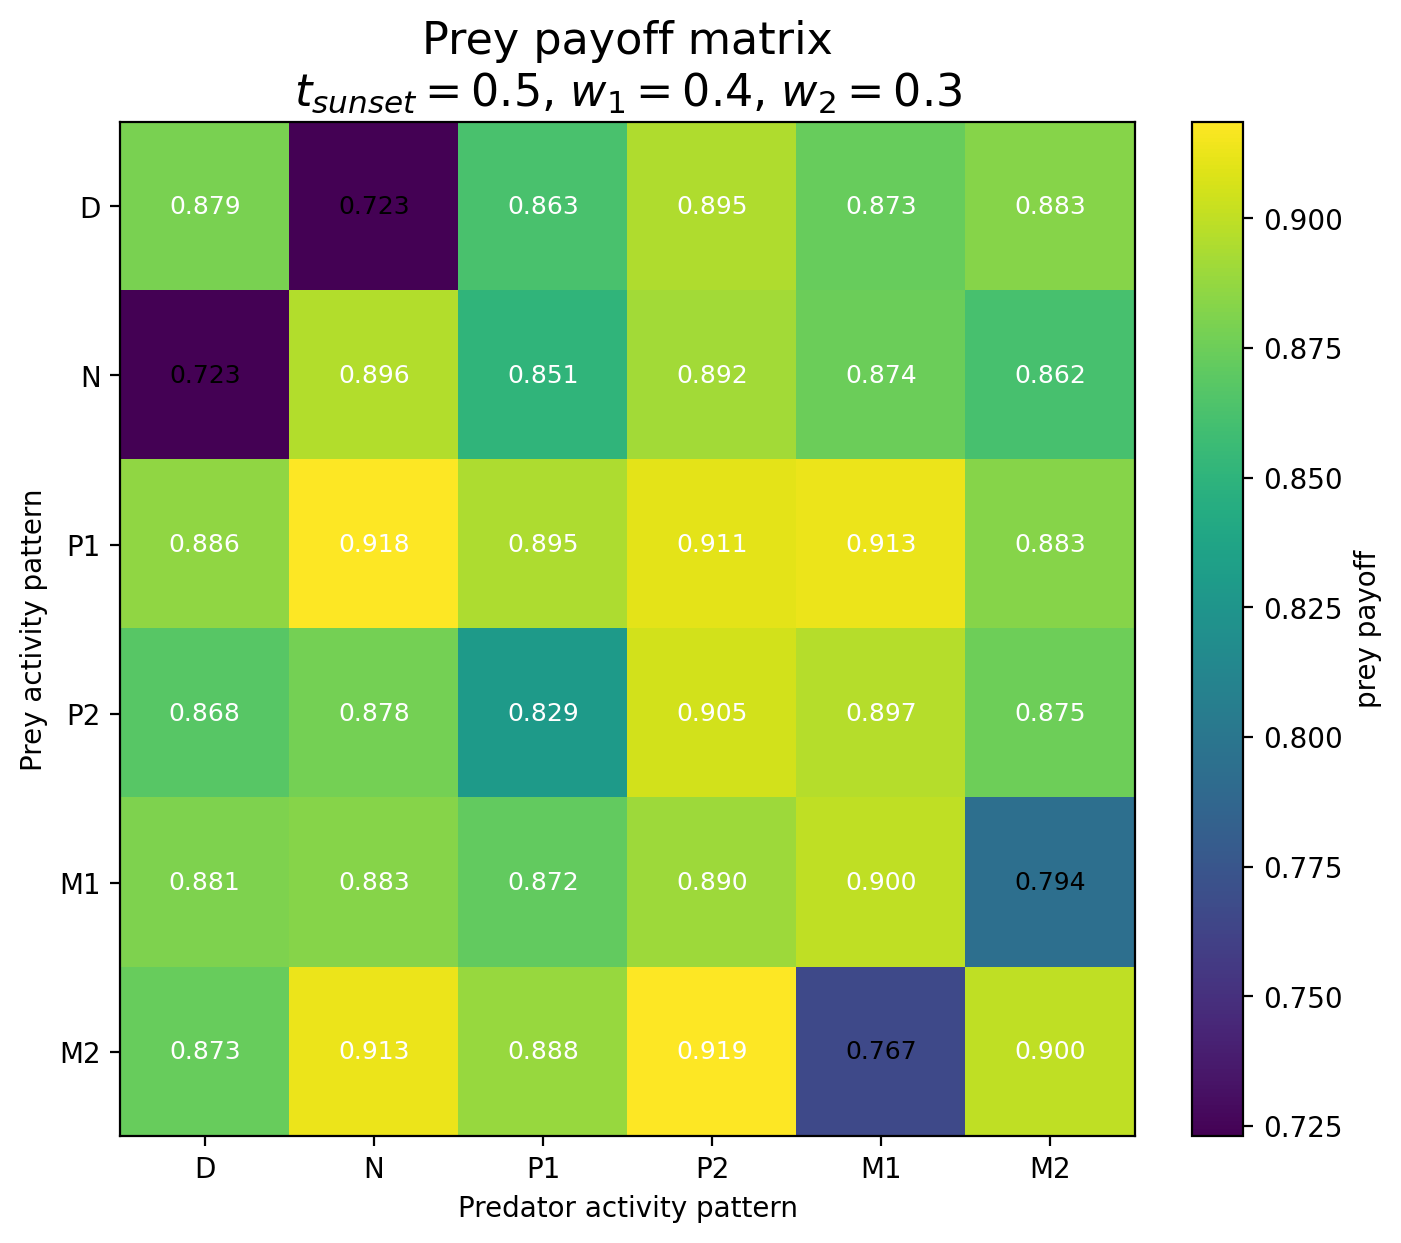

Data behind this chart, as committed beside it:
Prey / Predator, D, N, P1, P2, M1, M2
D, 0.879, 0.723, 0.8628, 0.8954, 0.873, 0.8829
N, 0.7233, 0.8962, 0.8507, 0.8917, 0.8744, 0.862
P1, 0.8865, 0.9184, 0.8949, 0.9109, 0.9131, 0.883
P2, 0.8676, 0.8775, 0.8294, 0.9051, 0.897, 0.8754
M1, 0.881, 0.8828, 0.8717, 0.8903, 0.9002, 0.7942
M2, 0.8728, 0.9128, 0.8883, 0.9187, 0.7665, 0.8997
